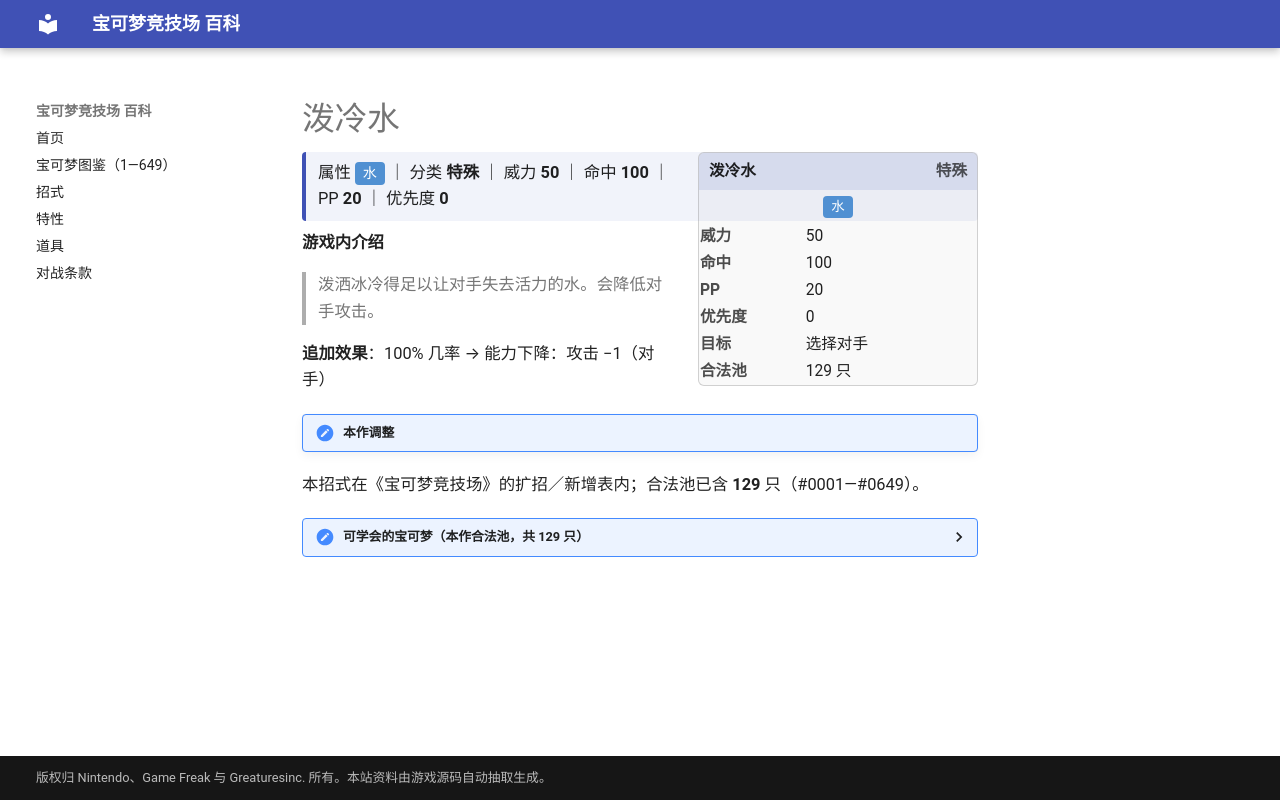

repository: nanmoboys/pkmn-arena-wiki · page: moves/泼冷水/index.html · generator: mkdocs

# 泼冷水

<div class="infobox">
<div class="ib-h"><span>泼冷水</span><span class="ib-no">特殊</span></div>
<div class="ib-ty"><span class="tp" style="background:#5090D2">水</span></div>
<table class="ib-t"><tr><th>威力</th><td>50</td></tr><tr><th>命中</th><td>100</td></tr><tr><th>PP</th><td>20</td></tr><tr><th>优先度</th><td>0</td></tr><tr><th>目标</th><td>选择对手</td></tr><tr><th>合法池</th><td>129 只</td></tr></table></div>
<div class="head-stat">属性 <span class="tp" style="background:#5090D2">水</span> ｜ 分类 <b>特殊</b> ｜ 威力 <b>50</b> ｜ 命中 <b>100</b> ｜ PP <b>20</b> ｜ 优先度 <b>0</b></div>

**游戏内介绍**

> 泼洒冰冷得足以让对手失去活力的水。会降低对手攻击。

**追加效果**：100% 几率 → 能力下降：攻击 −1（对手）

!!! note "本作调整"

本招式在《宝可梦竞技场》的扩招／新增表内；合法池已含 **129** 只（#0001—#0649）。

<details class="pool"><summary>可学会的宝可梦（本作合法池，共 129 只）</summary>

<p>杰尼龟、卡咪龟、水箭龟、皮皮、皮可西、胖丁、胖可丁、喵喵、猫老大、可达鸭、哥达鸭、蚊香蝌蚪、蚊香君、蚊香泳士、玛瑙水母、毒刺水母、呆呆兽、呆壳兽、小海狮、白海狮、大舌贝、刺甲贝、吉利蛋、墨海马、海刺龙、宝石海星、肯泰罗、暴鲤龙、拉普拉斯、水伊布、卡比兽、迷你龙、哈克龙、快龙、超梦、梦幻、小锯鳄、蓝鳄、大力鳄、尾立、大尾立、灯笼鱼、电灯怪、皮宝宝、玛力露、玛力露丽、蚊香蛙皇、长尾怪手、乌波、沼王、呆呆王、土龙弟弟、千针鱼、信使鸟、刺龙王、幸福蛋、水君、洛奇亚、水跃鱼、沼跃鱼、巨沼怪、莲叶童子、莲帽小童、乐天河童、长鼻叶、狡猾天狗、长翅鸥、大嘴鸥、溜溜糖球、雨翅蛾、懒人獭、过动猿、请假王、幕下力士、铁掌力士、电萤虫、跳跳猪、噗噗猪、泥泥鳅、鲶鱼王、龙虾小兵、铁螯龙虾、丑丑鱼、美纳斯、雪童子、冰鬼护、拉帝亚斯、拉帝欧斯、盖欧卡、波加曼、波皇子、帝王拿波、泳圈鼬、浮潜鼬、无壳海兔、海兔兽、双尾怪手、乌鸦头头、小卡比兽、不良蛙、毒骷蛙、荧光鱼、霓虹鱼、雪笠怪、暴雪王、玛狃拉、冰伊布、雪妖女、帕路奇亚、霏欧纳、玛纳霏、阿尔宙斯、水水獭、双刃丸、大剑鬼、冷水猴、冷水猿、野蛮鲈鱼、泡沫栗鼠、奇诺栗鼠、鸭宝宝、舞天鹅、双倍多多冰、保姆曼波、喷嚏熊、冻原熊、几何雪花、龙卷云、凯路迪欧</p>

</details>
